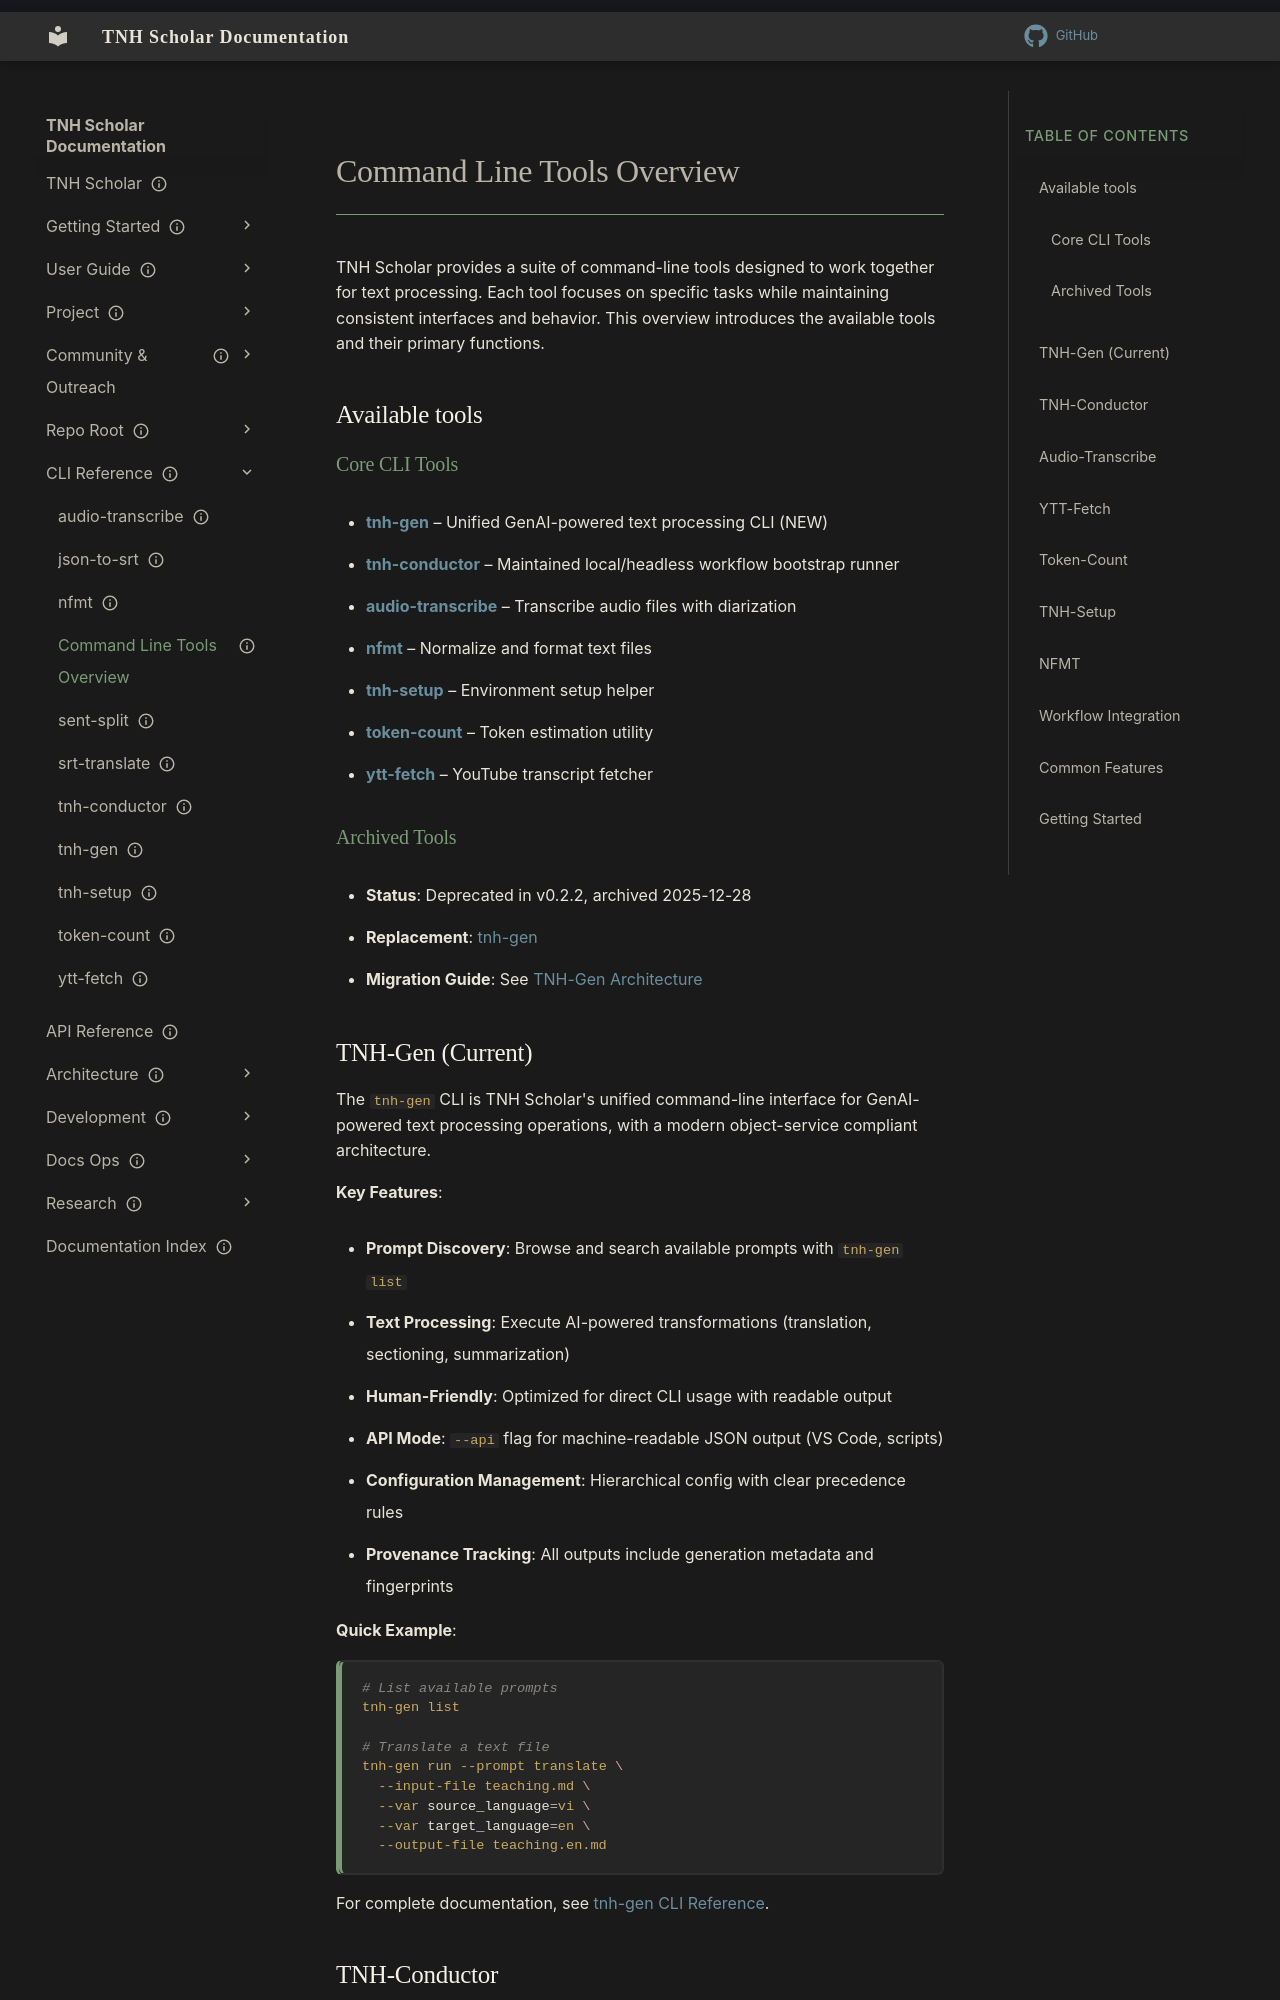

repository: aaronksolomon/tnh-scholar · page: cli-reference/overview/index.html · generator: mkdocs

---
title: "Command Line Tools Overview"
description: "TNH Scholar provides a suite of command-line tools designed to work together for text processing. Each tool focuses on specific tasks while maintaining consistent interfaces and behavior. This overview introduces the available tools and their primary functions."
owner: ""
author: ""
status: current
created: "2025-02-01"
---
# Command Line Tools Overview

TNH Scholar provides a suite of command-line tools designed to work together for text processing. Each tool focuses on specific tasks while maintaining consistent interfaces and behavior. This overview introduces the available tools and their primary functions. 

## Available tools

### Core CLI Tools

- **[tnh-gen](/cli-reference/tnh-gen.md)** – Unified GenAI-powered text processing CLI (NEW)
- **[tnh-conductor](/cli-reference/tnh-conductor.md)** – Maintained local/headless workflow bootstrap runner
- **[audio-transcribe](/cli-reference/audio-transcribe.md)** – Transcribe audio files with diarization
- **[nfmt](/cli-reference/nfmt.md)** – Normalize and format text files
- **[tnh-setup](/cli-reference/tnh-setup.md)** – Environment setup helper
- **[token-count](/cli-reference/token-count.md)** – Token estimation utility
- **[ytt-fetch](/cli-reference/ytt-fetch.md)** – YouTube transcript fetcher

### Archived Tools

  - **Status**: Deprecated in v0.2.2, archived 2025-12-28
  - **Replacement**: [tnh-gen](/cli-reference/tnh-gen.md)
  - **Migration Guide**: See [TNH-Gen Architecture](/architecture/tnh-gen/index.md)

## TNH-Gen (Current)

The `tnh-gen` CLI is TNH Scholar's unified command-line interface for GenAI-powered text processing operations, with a modern object-service compliant architecture.

**Key Features**:

- **Prompt Discovery**: Browse and search available prompts with `tnh-gen list`
- **Text Processing**: Execute AI-powered transformations (translation, sectioning, summarization)
- **Human-Friendly**: Optimized for direct CLI usage with readable output
- **API Mode**: `--api` flag for machine-readable JSON output (VS Code, scripts)
- **Configuration Management**: Hierarchical config with clear precedence rules
- **Provenance Tracking**: All outputs include generation metadata and fingerprints

**Quick Example**:

```bash
# List available prompts
tnh-gen list

# Translate a text file
tnh-gen run --prompt translate \
  --input-file teaching.md \
  --var source_language=vi \
  --var target_language=en \
  --output-file teaching.en.md
```

For complete documentation, see [tnh-gen CLI Reference](/cli-reference/tnh-gen.md).
